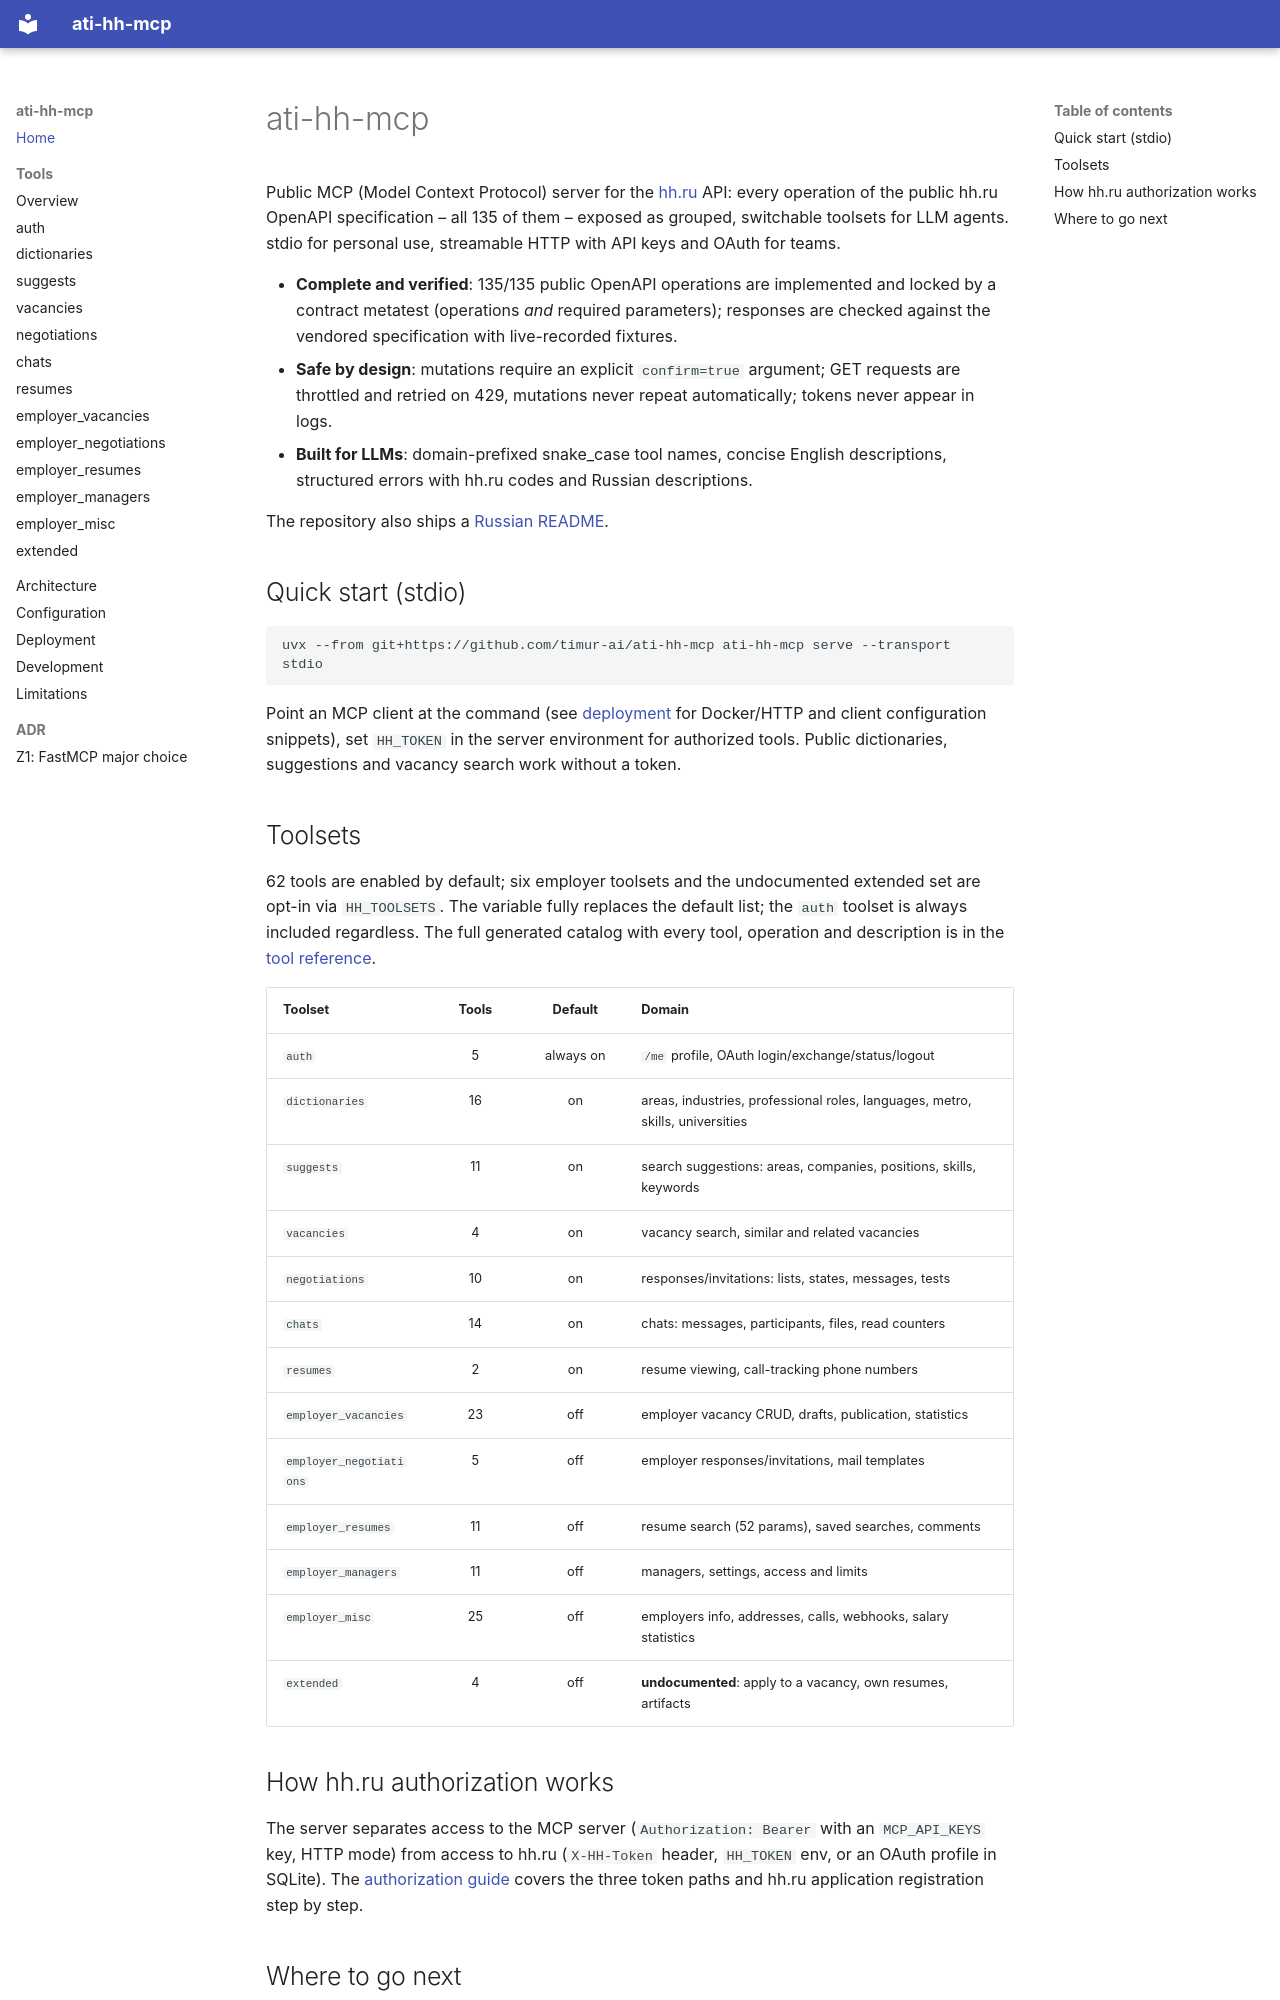

repository: timur-ai/ati-hh-mcp · page: index.html · generator: mkdocs

# ati-hh-mcp

Public MCP (Model Context Protocol) server for the [hh.ru](https://hh.ru) API:
every operation of the public hh.ru OpenAPI specification – all 135 of them –
exposed as grouped, switchable toolsets for LLM agents. stdio for personal
use, streamable HTTP with API keys and OAuth for teams.

- **Complete and verified**: 135/135 public OpenAPI operations are implemented
  and locked by a contract metatest (operations *and* required parameters);
  responses are checked against the vendored specification with live-recorded
  fixtures.
- **Safe by design**: mutations require an explicit `confirm=true` argument;
  GET requests are throttled and retried on 429, mutations never repeat
  automatically; tokens never appear in logs.
- **Built for LLMs**: domain-prefixed snake_case tool names, concise English
  descriptions, structured errors with hh.ru codes and Russian descriptions.

The repository also ships a [Russian README](https://github.com/timur-ai/ati-hh-mcp/blob/main/README_RU.md).

## Quick start (stdio)

```bash
uvx --from git+https://github.com/timur-ai/ati-hh-mcp ati-hh-mcp serve --transport stdio
```

Point an MCP client at the command (see [deployment](deployment.md) for
Docker/HTTP and client configuration snippets), set `HH_TOKEN` in the server
environment for authorized tools. Public dictionaries, suggestions and
vacancy search work without a token.

## Toolsets

62 tools are enabled by default; six employer toolsets and the undocumented
extended set are opt-in via `HH_TOOLSETS`. The variable fully replaces the
default list; the `auth` toolset is always included regardless. The full
generated catalog with every tool, operation and description is in the
[tool reference](tools/index.md).

| Toolset | Tools | Default | Domain |
| --- | :---: | :---: | --- |
| `auth` | 5 | always on | `/me` profile, OAuth login/exchange/status/logout |
| `dictionaries` | 16 | on | areas, industries, professional roles, languages, metro, skills, universities |
| `suggests` | 11 | on | search suggestions: areas, companies, positions, skills, keywords |
| `vacancies` | 4 | on | vacancy search, similar and related vacancies |
| `negotiations` | 10 | on | responses/invitations: lists, states, messages, tests |
| `chats` | 14 | on | chats: messages, participants, files, read counters |
| `resumes` | 2 | on | resume viewing, call-tracking phone numbers |
| `employer_vacancies` | 23 | off | employer vacancy CRUD, drafts, publication, statistics |
| `employer_negotiations` | 5 | off | employer responses/invitations, mail templates |
| `employer_resumes` | 11 | off | resume search (52 params), saved searches, comments |
| `employer_managers` | 11 | off | managers, settings, access and limits |
| `employer_misc` | 25 | off | employers info, addresses, calls, webhooks, salary statistics |
| `extended` | 4 | off | **undocumented**: apply to a vacancy, own resumes, artifacts |

## How hh.ru authorization works

The server separates access to the MCP server (`Authorization: Bearer` with
an `MCP_API_KEYS` key, HTTP mode) from access to hh.ru (`X-HH-Token` header,
`HH_TOKEN` env, or an OAuth profile in SQLite). The [authorization
guide](deployment.md#oauth-login) covers the three token paths and hh.ru
application registration step by step.
